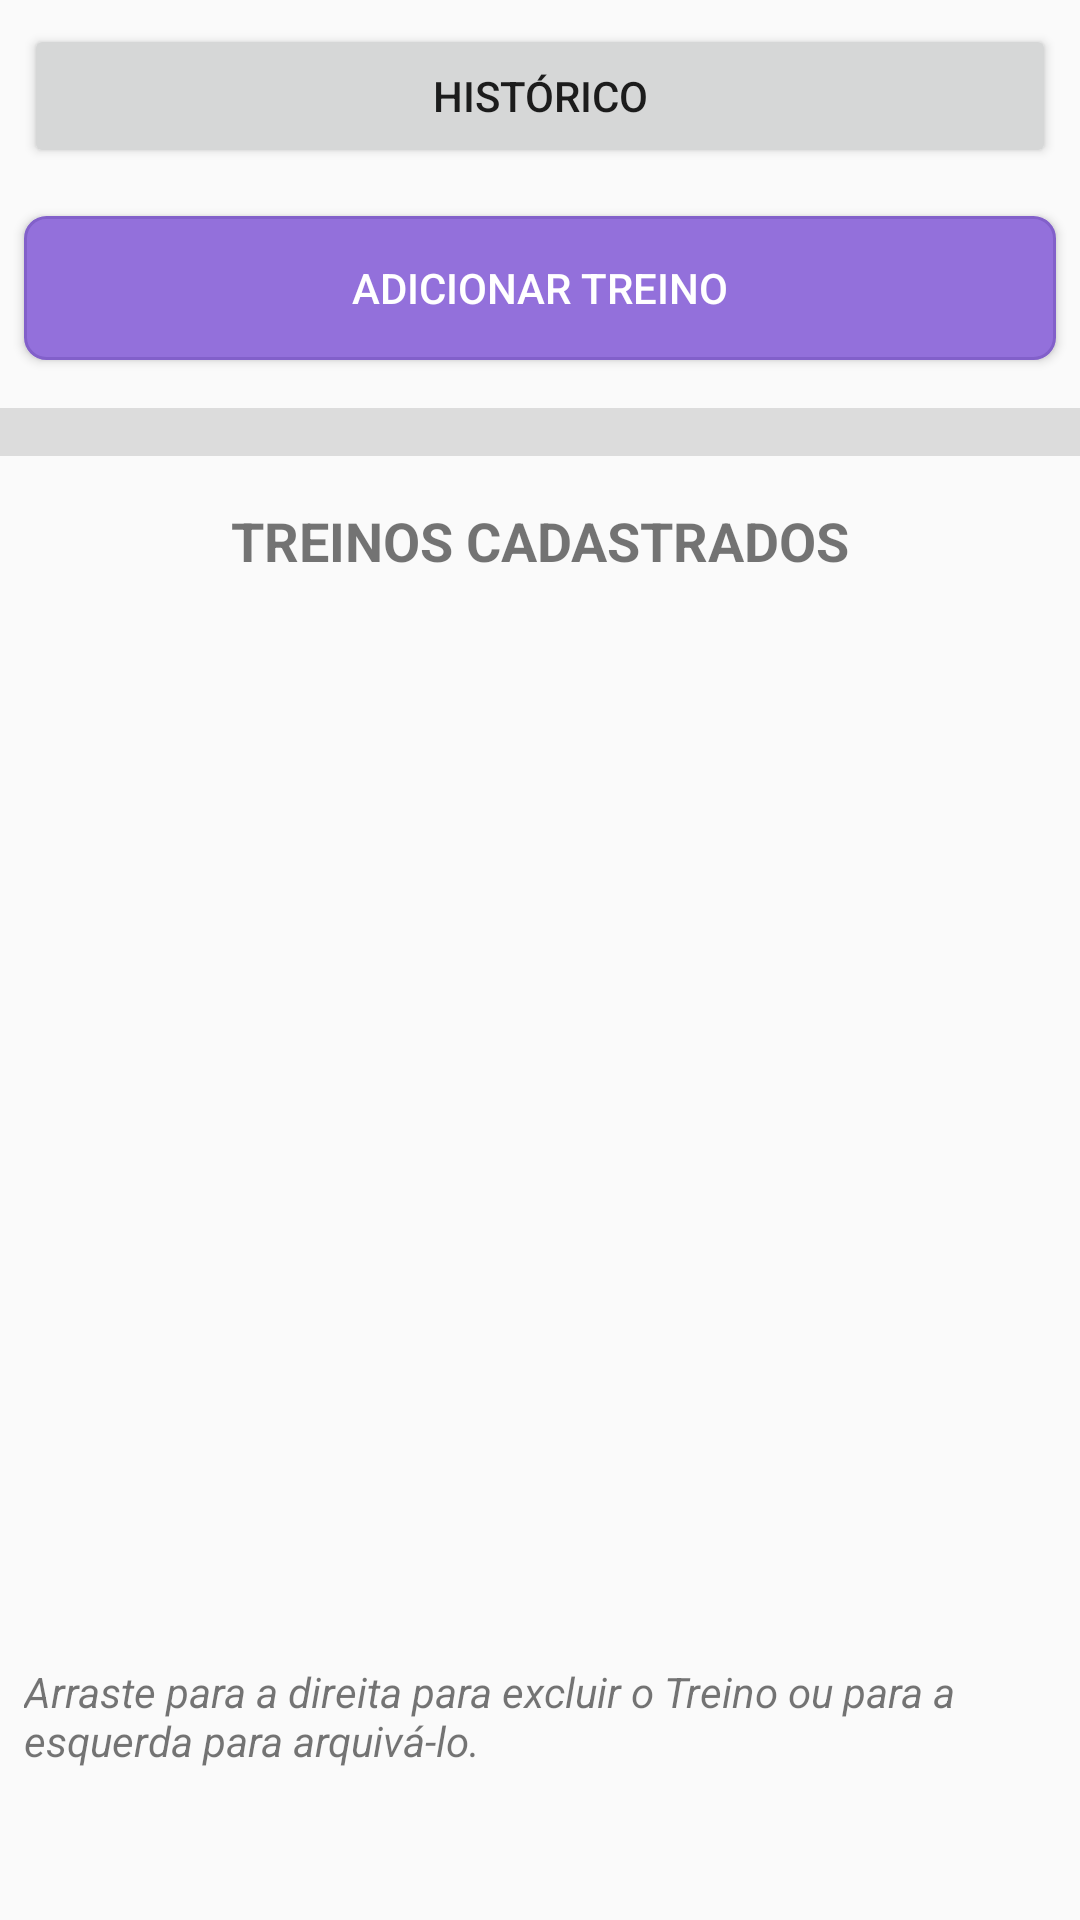

Android layout source for this screen:
<!-- AndroidManifest.xml: application theme AppTheme -->
<!-- res/layout/activity_main_menu.xml -->
<?xml version="1.0" encoding="utf-8"?>
<RelativeLayout xmlns:android="http://schemas.android.com/apk/res/android"
    xmlns:tools="http://schemas.android.com/tools"
    android:id="@+id/MainMenuLayout"
    android:layout_width="match_parent"
    android:layout_height="match_parent"
    tools:context=".MainMenuActivity">

    <ScrollView
        android:layout_width="match_parent"
        android:layout_height="match_parent">

        <LinearLayout
            android:layout_width="match_parent"
            android:layout_height="wrap_content"
            android:layout_alignParentStart="true"
            android:orientation="vertical">

            <Button
                android:id="@+id/btnHistTraining"
                android:layout_width="match_parent"
                android:layout_height="wrap_content"
                android:layout_margin="8dp"
                android:text="Histórico" />

            <Button
                android:id="@+id/btnAddTraining"
                android:layout_width="match_parent"
                android:layout_height="wrap_content"
                android:layout_margin="8dp"
                android:background="@drawable/btn_default_style"
                android:text="@string/add_training"
                android:textColor="@color/White"/>

            <View
                style="@style/DividerHorizontal"
                android:layout_marginTop="8dp"
                android:layout_marginBottom="8dp" />

            <TextView
                android:id="@+id/textView4"
                android:layout_width="match_parent"
                android:layout_height="wrap_content"
                android:layout_margin="8dp"
                android:text="@string/registered_trainings"
                android:textAlignment="center"
                android:textSize="18sp"
                android:textStyle="bold" />

            <FrameLayout
                android:layout_width="match_parent"
                android:layout_height="match_parent">

                <ProgressBar
                    android:id="@+id/progressBar"
                    style="?android:attr/progressBarStyle"
                    android:layout_width="wrap_content"
                    android:layout_height="wrap_content"
                    android:layout_gravity="center"
                    android:visibility="gone" />

                <android.support.v7.widget.RecyclerView
                    android:id="@+id/rvMainMenu"
                    android:layout_width="match_parent"
                    android:layout_height="330dp"
                    android:layout_margin="8dp" />

            </FrameLayout>

            <TextView
                android:id="@+id/tvRvMainMenuHint"
                android:layout_width="match_parent"
                android:layout_height="wrap_content"
                android:layout_margin="8dp"
                android:text="@string/rv_main_menu_hint"
                android:textAlignment="viewStart"
                android:textSize="14sp"
                android:textStyle="italic" />

        </LinearLayout>
    </ScrollView>

</RelativeLayout>
<!-- resources referenced by this layout -->
<resources>
  <color name="White">#FFFFFF</color>
  <!-- drawable btn_default_style (drawable) -->
  <?xml version="1.0" encoding="UTF-8"?>
  <selector xmlns:android="http://schemas.android.com/apk/res/android">
      <item android:state_pressed="true" >
          <shape>
              <solid
                  android:color="@color/DarkPurple" />
              <stroke
                  android:width="1dp"
                  android:color="@color/MediumPurple" />
              <corners
                  android:radius="7dp" />
              <padding
                  android:left="10dp"
                  android:top="10dp"
                  android:right="10dp"
                  android:bottom="10dp" />
          </shape>
      </item>
      <item >
          <shape>
              <solid
                  android:color="@color/MediumPurple" />
              <stroke
                  android:width="1dp"
                  android:color="@color/DarkPurple" />
              <corners
                  android:radius="7dp" />
              <padding
                  android:left="10dp"
                  android:top="10dp"
                  android:right="10dp"
                  android:bottom="10dp" />
          </shape>
      </item>
  
  
  
  
      
          
              
                  
                  
                  
              
                  
                  
              
                  
              
                  
                  
                  
                  
          
      
  </selector>
  <string name="add_training">ADICIONAR TREINO</string>
  <string name="registered_trainings">TREINOS CADASTRADOS</string>
  <string name="rv_main_menu_hint">Arraste para a direita para excluir o Treino ou para a esquerda para arquivá-lo.</string>
  <style name="DividerHorizontal">
          <item name="android:layout_width">match_parent</item>
          <item name="android:layout_height">16dp</item>
          <item name="android:background">?android:attr/listDivider</item>
      </style>
  <style name="AppTheme" parent="Theme.AppCompat.Light.DarkActionBar">
          
          <item name="colorPrimaryDark">@color/MediumPurple</item>
          <item name="colorPrimary">@color/DarkPurple</item>
          <item name="android:actionBarStyle">
              @style/MyTheme.ActionBarStyle
          </item>
      </style>
  <color name="DarkPurple">#8260CA</color>
  <color name="MediumPurple">#9370DB</color>
  <style name="MyTheme.ActionBarStyle" parent="@android:style/Widget.Holo.Light.ActionBar">
          <item name="android:titleTextStyle">@android:color/white</item>
      </style>
</resources>
